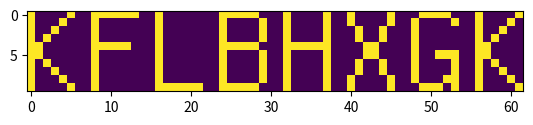

Here is the Python script that generated this plot:
"""
--- Day 10: The Stars Align ---
It's no use; your navigation system simply isn't capable of providing walking directions in the arctic circle, and certainly not in 1018.

The Elves suggest an alternative. In times like these, North Pole rescue operations will arrange points of light in the sky to guide missing Elves back to base. Unfortunately, the message is easy to miss: the points move slowly enough that it takes hours to align them, but have so much momentum that they only stay aligned for a second. If you blink at the wrong time, it might be hours before another message appears.

You can see these points of light floating in the distance, and record their position in the sky and their velocity, the relative change in position per second (your puzzle input). The coordinates are all given from your perspective; given enough time, those positions and velocities will move the points into a cohesive message!

Rather than wait, you decide to fast-forward the process and calculate what the points will eventually spell.

For example, suppose you note the following points:

position=< 9,  1> velocity=< 0,  2>
position=< 7,  0> velocity=<-1,  0>
position=< 3, -2> velocity=<-1,  1>
position=< 6, 10> velocity=<-2, -1>
position=< 2, -4> velocity=< 2,  2>
position=<-6, 10> velocity=< 2, -2>
position=< 1,  8> velocity=< 1, -1>
position=< 1,  7> velocity=< 1,  0>
position=<-3, 11> velocity=< 1, -2>
position=< 7,  6> velocity=<-1, -1>
position=<-2,  3> velocity=< 1,  0>
position=<-4,  3> velocity=< 2,  0>
position=<10, -3> velocity=<-1,  1>
position=< 5, 11> velocity=< 1, -2>
position=< 4,  7> velocity=< 0, -1>
position=< 8, -2> velocity=< 0,  1>
position=<15,  0> velocity=<-2,  0>
position=< 1,  6> velocity=< 1,  0>
position=< 8,  9> velocity=< 0, -1>
position=< 3,  3> velocity=<-1,  1>
position=< 0,  5> velocity=< 0, -1>
position=<-2,  2> velocity=< 2,  0>
position=< 5, -2> velocity=< 1,  2>
position=< 1,  4> velocity=< 2,  1>
position=<-2,  7> velocity=< 2, -2>
position=< 3,  6> velocity=<-1, -1>
position=< 5,  0> velocity=< 1,  0>
position=<-6,  0> velocity=< 2,  0>
position=< 5,  9> velocity=< 1, -2>
position=<14,  7> velocity=<-2,  0>
position=<-3,  6> velocity=< 2, -1>
Each line represents one point. Positions are given as <X, Y> pairs: X represents how far left (negative) or right (positive) the point appears, while Y represents how far up (negative) or down (positive) the point appears.

At 0 seconds, each point has the position given. Each second, each point's velocity is added to its position. So, a point with velocity <1, -2> is moving to the right, but is moving upward twice as quickly. If this point's initial position were <3, 9>, after 3 seconds, its position would become <6, 3>.

Over time, the points listed above would move like this:

Initially:
........#.............
................#.....
.........#.#..#.......
......................
#..........#.#.......#
...............#......
....#.................
..#.#....#............
.......#..............
......#...............
...#...#.#...#........
....#..#..#.........#.
.......#..............
...........#..#.......
#...........#.........
...#.......#..........

After 1 second:
......................
......................
..........#....#......
........#.....#.......
..#.........#......#..
......................
......#...............
....##.........#......
......#.#.............
.....##.##..#.........
........#.#...........
........#...#.....#...
..#...........#.......
....#.....#.#.........
......................
......................

After 2 seconds:
......................
......................
......................
..............#.......
....#..#...####..#....
......................
........#....#........
......#.#.............
.......#...#..........
.......#..#..#.#......
....#....#.#..........
.....#...#...##.#.....
........#.............
......................
......................
......................

After 3 seconds:
......................
......................
......................
......................
......#...#..###......
......#...#...#.......
......#...#...#.......
......#####...#.......
......#...#...#.......
......#...#...#.......
......#...#...#.......
......#...#..###......
......................
......................
......................
......................

After 4 seconds:
......................
......................
......................
............#.........
........##...#.#......
......#.....#..#......
.....#..##.##.#.......
.......##.#....#......
...........#....#.....
..............#.......
....#......#...#......
.....#.....##.........
...............#......
...............#......
......................
......................
After 3 seconds, the message appeared briefly: HI. Of course, your message will be much longer and will take many more seconds to appear.

What message will eventually appear in the sky?
"""

data = """position=< 21518, -21209> velocity=<-2,  2>
position=< 10842,  21423> velocity=<-1, -2>
position=< 32189, -21209> velocity=<-3,  2>
position=<-21158, -21218> velocity=< 2,  2>
position=<-31794, -53194> velocity=< 3,  5>
position=<-42469,  42743> velocity=< 4, -4>
position=<-53120, -31873> velocity=< 5,  3>
position=< 32177, -42536> velocity=<-3,  4>
position=< 53505,  32084> velocity=<-5, -3>
position=<-53091,  10764> velocity=< 5, -1>
position=<-53141, -21211> velocity=< 5,  2>
position=<-42429,  10764> velocity=< 4, -1>
position=<-10492, -31873> velocity=< 1,  3>
position=< 42819, -10550> velocity=<-4,  1>
position=<-53096, -10551> velocity=< 5,  1>
position=<-10492, -42536> velocity=< 1,  4>
position=<-10508,  42739> velocity=< 1, -4>
position=<-10471, -42533> velocity=< 1,  4>
position=< 53446,  32086> velocity=<-5, -3>
position=< 10820, -53195> velocity=<-1,  5>
position=< 10858,  21423> velocity=<-1, -2>
position=<-31810, -10553> velocity=< 3,  1>
position=<-10492,  32077> velocity=< 1, -3>
position=<-31799, -42527> velocity=< 3,  4>
position=<-10484,  42738> velocity=< 1, -4>
position=< 10862,  10767> velocity=<-1, -1>
position=<-10503,  10759> velocity=< 1, -1>
position=<-21130,  32081> velocity=< 2, -3>
position=<-42477, -31877> velocity=< 4,  3>
position=<-10452, -42530> velocity=< 1,  4>
position=<-10452,  53399> velocity=< 1, -5>
position=<-31826,  42744> velocity=< 3, -4>
position=<-42444, -10556> velocity=< 4,  1>
position=< 42824, -31873> velocity=<-4,  3>
position=<-10492,  32082> velocity=< 1, -3>
position=<-53092,  10759> velocity=< 5, -1>
position=< 21522,  42745> velocity=<-2, -4>
position=< 53474, -42532> velocity=<-5,  4>
position=<-31822,  42737> velocity=< 3, -4>
position=< 32131, -42529> velocity=<-3,  4>
position=<-10476, -53193> velocity=< 1,  5>
position=< 21473, -10551> velocity=<-2,  1>
position=<-10497,  21422> velocity=< 1, -2>
position=< 21469,  42741> velocity=<-2, -4>
position=< 21470,  10763> velocity=<-2, -1>
position=<-31807,  32086> velocity=< 3, -3>
position=< 32144,  32078> velocity=<-3, -3>
position=<-53120, -42531> velocity=< 5,  4>
position=<-31773, -31871> velocity=< 3,  3>
position=<-31800, -21218> velocity=< 3,  2>
position=< 53478, -21213> velocity=<-5,  2>
position=< 21498,  21424> velocity=<-2, -2>
position=< 42798,  32081> velocity=<-4, -3>
position=< 42790,  10761> velocity=<-4, -1>
position=<-31778, -10558> velocity=< 3,  1>
position=<-21106,  21418> velocity=< 2, -2>
position=<-31785,  53401> velocity=< 3, -5>
position=< 53497, -42536> velocity=<-5,  4>
position=< 53491, -42535> velocity=<-5,  4>
position=<-21115, -21218> velocity=< 2,  2>
position=< 53478,  53401> velocity=<-5, -5>
position=< 10835,  32077> velocity=<-1, -3>
position=<-10500,  21421> velocity=< 1, -2>
position=<-53142, -21212> velocity=< 5,  2>
position=<-10490, -31868> velocity=< 1,  3>
position=< 53506,  21419> velocity=<-5, -2>
position=< 21517,  10764> velocity=<-2, -1>
position=< 32136,  32082> velocity=<-3, -3>
position=<-42485, -42536> velocity=< 4,  4>
position=< 10821, -53195> velocity=<-1,  5>
position=<-42445, -10551> velocity=< 4,  1>
position=<-10473, -21214> velocity=< 1,  2>
position=< 42806, -53186> velocity=<-4,  5>
position=< 42791,  10767> velocity=<-4, -1>
position=<-53144,  32083> velocity=< 5, -3>
position=<-53096,  53402> velocity=< 5, -5>
position=<-21119,  42738> velocity=< 2, -4>
position=< 42824,  53404> velocity=<-4, -5>
position=< 21495,  32081> velocity=<-2, -3>
position=<-31782,  21421> velocity=< 3, -2>
position=<-21157, -31873> velocity=< 2,  3>
position=< 53478,  32083> velocity=<-5, -3>
position=< 53470,  53398> velocity=<-5, -5>
position=< 42797,  21422> velocity=<-4, -2>
position=<-21143, -31877> velocity=< 2,  3>
position=< 32144, -21216> velocity=<-3,  2>
position=<-10482,  32086> velocity=< 1, -3>
position=< 42831, -21216> velocity=<-4,  2>
position=<-42448,  53397> velocity=< 4, -5>
position=<-21135, -21213> velocity=< 2,  2>
position=< 42806,  32086> velocity=<-4, -3>
position=< 42805,  53404> velocity=<-4, -5>
position=<-53096,  32080> velocity=< 5, -3>
position=< 32155,  32077> velocity=<-3, -3>
position=< 53463, -10550> velocity=<-5,  1>
position=< 53475,  42737> velocity=<-5, -4>
position=< 21470, -31873> velocity=<-2,  3>
position=<-10452, -10550> velocity=< 1,  1>
position=< 10850,  21427> velocity=<-1, -2>
position=< 10854,  53398> velocity=<-1, -5>
position=<-10500,  53395> velocity=< 1, -5>
position=< 21497,  10759> velocity=<-2, -1>
position=< 32155, -42527> velocity=<-3,  4>
position=< 53505, -42534> velocity=<-5,  4>
position=<-21142,  53404> velocity=< 2, -5>
position=< 32176, -53193> velocity=<-3,  5>
position=<-42437, -53193> velocity=< 4,  5>
position=<-21163,  53396> velocity=< 2, -5>
position=< 32128, -42531> velocity=<-3,  4>
position=< 42798, -53195> velocity=<-4,  5>
position=< 42829,  32081> velocity=<-4, -3>
position=< 21510, -53192> velocity=<-2,  5>
position=<-53108, -21214> velocity=< 5,  2>
position=<-21124,  53399> velocity=< 2, -5>
position=<-21108, -31875> velocity=< 2,  3>
position=<-31794,  10768> velocity=< 3, -1>
position=< 10842,  21426> velocity=<-1, -2>
position=<-53142,  21424> velocity=< 5, -2>
position=<-42476,  53399> velocity=< 4, -5>
position=< 42816, -10554> velocity=<-4,  1>
position=< 32179,  42741> velocity=<-3, -4>
position=< 32171,  32081> velocity=<-3, -3>
position=<-10503,  32077> velocity=< 1, -3>
position=< 42813,  42745> velocity=<-4, -4>
position=< 21485,  42736> velocity=<-2, -4>
position=<-42444,  10762> velocity=< 4, -1>
position=<-31789, -53187> velocity=< 3,  5>
position=<-10480,  32077> velocity=< 1, -3>
position=< 32128, -10556> velocity=<-3,  1>
position=< 10858, -31869> velocity=<-1,  3>
position=<-53144, -42532> velocity=< 5,  4>
position=<-42461, -21215> velocity=< 4,  2>
position=<-42457, -10550> velocity=< 4,  1>
position=< 32186,  32083> velocity=<-3, -3>
position=<-42440,  53403> velocity=< 4, -5>
position=<-21130,  21419> velocity=< 2, -2>
position=< 42819, -21216> velocity=<-4,  2>
position=<-31810, -31874> velocity=< 3,  3>
position=<-53120,  32080> velocity=< 5, -3>
position=< 32178, -42536> velocity=<-3,  4>
position=< 21509, -31876> velocity=<-2,  3>
position=<-42436, -31868> velocity=< 4,  3>
position=<-42432, -21211> velocity=< 4,  2>
position=<-21155,  21422> velocity=< 2, -2>
position=<-53111, -42532> velocity=< 5,  4>
position=< 42819, -53188> velocity=<-4,  5>
position=<-21147, -21209> velocity=< 2,  2>
position=< 42840,  42741> velocity=<-4, -4>
position=<-31782,  32079> velocity=< 3, -3>
position=<-42448, -31871> velocity=< 4,  3>
position=< 21501,  53398> velocity=<-2, -5>
position=<-31797,  21426> velocity=< 3, -2>
position=<-42448,  53402> velocity=< 4, -5>
position=<-53110, -21214> velocity=< 5,  2>
position=< 32179,  32086> velocity=<-3, -3>
position=<-21138,  32080> velocity=< 2, -3>
position=< 10871,  32086> velocity=<-1, -3>
position=< 53470,  32082> velocity=<-5, -3>
position=<-53141, -53193> velocity=< 5,  5>
position=< 53462, -31868> velocity=<-5,  3>
position=<-21116, -42531> velocity=< 2,  4>
position=<-31782, -21212> velocity=< 3,  2>
position=<-42477, -31874> velocity=< 4,  3>
position=< 42836, -21218> velocity=<-4,  2>
position=<-31826, -53193> velocity=< 3,  5>
position=< 10818,  42740> velocity=<-1, -4>
position=< 53503,  10763> velocity=<-5, -1>
position=<-21109, -21215> velocity=< 2,  2>
position=<-21143,  53403> velocity=< 2, -5>
position=<-53120,  32078> velocity=< 5, -3>
position=<-31794, -10550> velocity=< 3,  1>
position=<-42473,  42740> velocity=< 4, -4>
position=<-31782,  53398> velocity=< 3, -5>
position=<-53120, -21218> velocity=< 5,  2>
position=<-53119,  53399> velocity=< 5, -5>
position=<-10500,  53404> velocity=< 1, -5>
position=< 53503,  53399> velocity=<-5, -5>
position=< 21498,  53396> velocity=<-2, -5>
position=<-31766,  42737> velocity=< 3, -4>
position=< 32138, -42532> velocity=<-3,  4>
position=< 32133, -10559> velocity=<-3,  1>
position=< 53505,  42738> velocity=<-5, -4>
position=< 21518,  21418> velocity=<-2, -2>
position=<-53144,  53399> velocity=< 5, -5>
position=<-31810, -42535> velocity=< 3,  4>
position=<-53099, -53187> velocity=< 5,  5>
position=<-31805, -42527> velocity=< 3,  4>
position=< 21478,  42740> velocity=<-2, -4>
position=< 53506,  53403> velocity=<-5, -5>
position=<-21165, -42533> velocity=< 2,  4>
position=< 10850, -21217> velocity=<-1,  2>
position=<-21143, -42528> velocity=< 2,  4>
position=<-31769,  42740> velocity=< 3, -4>
position=<-53088, -21211> velocity=< 5,  2>
position=<-53119, -31868> velocity=< 5,  3>
position=<-42448,  32084> velocity=< 4, -3>
position=<-53096, -31872> velocity=< 5,  3>
position=<-53091, -53186> velocity=< 5,  5>
position=< 42787,  10760> velocity=<-4, -1>
position=< 10861,  21427> velocity=<-1, -2>
position=< 53446,  53402> velocity=<-5, -5>
position=< 42832,  10759> velocity=<-4, -1>
position=< 21485, -42535> velocity=<-2,  4>
position=<-10482, -42532> velocity=< 1,  4>
position=< 53483, -53194> velocity=<-5,  5>
position=< 10835, -31868> velocity=<-1,  3>
position=< 53507, -10550> velocity=<-5,  1>
position=< 42815,  32077> velocity=<-4, -3>
position=< 10847, -42533> velocity=<-1,  4>
position=<-42448,  32084> velocity=< 4, -3>
position=<-21117,  32086> velocity=< 2, -3>
position=<-21167,  42742> velocity=< 2, -4>
position=<-31826,  21427> velocity=< 3, -2>
position=< 32181,  42745> velocity=<-3, -4>
position=< 32136,  10766> velocity=<-3, -1>
position=<-21138,  32085> velocity=< 2, -3>
position=< 21501, -21218> velocity=<-2,  2>
position=< 21510, -10557> velocity=<-2,  1>
position=<-31777,  21427> velocity=< 3, -2>
position=<-53084,  21426> velocity=< 5, -2>
position=<-31810,  21426> velocity=< 3, -2>
position=<-31797, -10556> velocity=< 3,  1>
position=<-31794,  42744> velocity=< 3, -4>
position=<-31773, -42529> velocity=< 3,  4>
position=< 10818,  32084> velocity=<-1, -3>
position=<-21149, -21209> velocity=< 2,  2>
position=< 10855,  32078> velocity=<-1, -3>
position=< 32186, -21215> velocity=<-3,  2>
position=< 53454,  42743> velocity=<-5, -4>
position=< 21530,  10759> velocity=<-2, -1>
position=< 42795,  53404> velocity=<-4, -5>
position=< 21522,  32078> velocity=<-2, -3>
position=<-21111, -42535> velocity=< 2,  4>
position=<-31826,  32079> velocity=< 3, -3>
position=<-21133,  10763> velocity=< 2, -1>
position=<-10499,  32077> velocity=< 1, -3>
position=< 32170, -21213> velocity=<-3,  2>
position=<-53096,  10765> velocity=< 5, -1>
position=< 42839, -10554> velocity=<-4,  1>
position=<-53101,  53400> velocity=< 5, -5>
position=<-31782, -21212> velocity=< 3,  2>
position=<-10508, -10556> velocity=< 1,  1>
position=<-53142, -31874> velocity=< 5,  3>
position=< 53479,  53399> velocity=<-5, -5>
position=<-31818, -31871> velocity=< 3,  3>
position=<-31789, -21217> velocity=< 3,  2>
position=< 32186,  10765> velocity=<-3, -1>
position=<-42427, -21215> velocity=< 4,  2>
position=<-21157,  10759> velocity=< 2, -1>
position=<-10448,  42737> velocity=< 1, -4>
position=< 21493, -10550> velocity=<-2,  1>
position=< 42819, -10557> velocity=<-4,  1>
position=< 42830,  10764> velocity=<-4, -1>
position=<-31794, -21211> velocity=< 3,  2>
position=<-21139, -10555> velocity=< 2,  1>
position=<-42441,  10766> velocity=< 4, -1>
position=< 32176,  42740> velocity=<-3, -4>
position=< 32136,  53401> velocity=<-3, -5>
position=<-10484,  42737> velocity=< 1, -4>
position=<-21138,  32079> velocity=< 2, -3>
position=<-10508,  10759> velocity=< 1, -1>
position=< 21522,  53396> velocity=<-2, -5>
position=<-31818,  21419> velocity=< 3, -2>
position=< 10867, -21213> velocity=<-1,  2>
position=< 21469,  21424> velocity=<-2, -2>
position=< 32139, -53191> velocity=<-3,  5>
position=< 42819, -21214> velocity=<-4,  2>
position=< 42803, -42534> velocity=<-4,  4>
position=< 10847,  53398> velocity=<-1, -5>
position=<-42437, -42528> velocity=< 4,  4>
position=< 21521, -42531> velocity=<-2,  4>
position=< 42835,  32080> velocity=<-4, -3>
position=<-10503,  21427> velocity=< 1, -2>
position=<-21167, -42527> velocity=< 2,  4>
position=< 21521,  32077> velocity=<-2, -3>
position=<-10484, -10553> velocity=< 1,  1>
position=<-10452, -42529> velocity=< 1,  4>
position=< 10847, -21213> velocity=<-1,  2>
position=< 53470,  21419> velocity=<-5, -2>
position=< 10862, -10551> velocity=<-1,  1>
position=<-42469, -31868> velocity=< 4,  3>
position=< 10838, -10550> velocity=<-1,  1>
position=< 32152, -42527> velocity=<-3,  4>
position=< 32176,  53401> velocity=<-3, -5>
position=<-31825, -10554> velocity=< 3,  1>
position=<-21167, -42528> velocity=< 2,  4>
position=<-21115, -31872> velocity=< 2,  3>
position=< 10866, -21217> velocity=<-1,  2>
position=< 21506, -10555> velocity=<-2,  1>
position=<-21143,  53399> velocity=< 2, -5>
position=<-10471, -31877> velocity=< 1,  3>
position=<-10508,  32085> velocity=< 1, -3>
position=< 10866, -10550> velocity=<-1,  1>
position=<-53088, -31877> velocity=< 5,  3>
position=<-10495,  10759> velocity=< 1, -1>
position=< 10847,  21418> velocity=<-1, -2>
position=<-10484,  42743> velocity=< 1, -4>
position=< 10818,  10764> velocity=<-1, -1>
position=< 32155,  42740> velocity=<-3, -4>
position=< 42787,  21423> velocity=<-4, -2>
position=< 53490,  21425> velocity=<-5, -2>
position=<-42448,  10764> velocity=< 4, -1>
position=<-21119,  53396> velocity=< 2, -5>
position=< 21528, -21211> velocity=<-2,  2>
position=< 53502,  10762> velocity=<-5, -1>
position=< 42820, -31873> velocity=<-4,  3>
position=< 21481,  53395> velocity=<-2, -5>
position=<-10468, -42527> velocity=< 1,  4>
position=< 32130, -21212> velocity=<-3,  2>
position=< 32181, -10554> velocity=<-3,  1>
position=< 32184,  53395> velocity=<-3, -5>
position=< 10851, -53188> velocity=<-1,  5>
position=< 21477,  42736> velocity=<-2, -4>
position=<-21159,  21426> velocity=< 2, -2>
position=<-31773,  10767> velocity=< 3, -1>
position=< 42827,  32077> velocity=<-4, -3>
position=<-31818, -21210> velocity=< 3,  2>
position=< 53458, -21218> velocity=<-5,  2>
position=<-10452,  42740> velocity=< 1, -4>
position=<-53142, -21215> velocity=< 5,  2>
position=< 10826,  53398> velocity=<-1, -5>
position=<-21166,  42741> velocity=< 2, -4>
position=<-42469, -53187> velocity=< 4,  5>
position=< 32173,  10768> velocity=<-3, -1>
position=< 53497,  10759> velocity=<-5, -1>
position=< 53449, -10557> velocity=<-5,  1>
position=< 32170, -53190> velocity=<-3,  5>
position=< 42843, -53187> velocity=<-4,  5>
position=< 10852,  32081> velocity=<-1, -3>
position=<-10499,  53395> velocity=< 1, -5>
position=< 21496, -53195> velocity=<-2,  5>
position=< 32157,  32084> velocity=<-3, -3>
position=< 42831,  10765> velocity=<-4, -1>
position=< 21498, -10556> velocity=<-2,  1>
position=< 42843, -53193> velocity=<-4,  5>
position=< 42811, -53189> velocity=<-4,  5>
position=<-42477,  53397> velocity=< 4, -5>"""

import time
import numpy as np
import matplotlib.pyplot as plt

ips = []
vels = []

for row in data.splitlines():
    row = row.split('<')
    ip = row[1].split('>')[0]
    vel = row[2].split('>')[0]
    ip = [int(el) for el in ip.split(',')]
    vel = [int(el) for el in vel.split(',')]

    ips.append(ip)
    vels.append(vel)

ips = np.array(ips)
vels = np.array(vels)

t = 10659
fig = plt.figure(1)
while True:
    pos = np.add(ips, t * vels)

    # Normalize x
    min_x = np.min(pos[:,0])
    pos[:,0] -= min_x
    max_x = np.max(pos[:,0])

    # Normalize y
    min_y = np.min(pos[:,1])
    pos[:,1] -= min_y
    max_y = np.max(pos[:,1])

    if max_x > 500 or max_y > 500:
        t +=1 
        continue

    try:
        canvas = np.zeros((max_x+1, max_y+1))

        canvas[pos[:,0], pos[:,1]] = 1

        plt.clf()

        plt.imshow(canvas.T)
        print(t)
        plt.show()
        time.sleep(0.1)
        break
    except (ValueError, MemoryError):
        pass

    t += 1

plt.show()

"""
--- Part Two ---
Good thing you didn't have to wait, because that would have taken a long time - much longer than the 3 seconds in the example above.

Impressed by your sub-hour communication capabilities, the Elves are curious: exactly how many seconds would they have needed to wait for that message to appear?
"""


